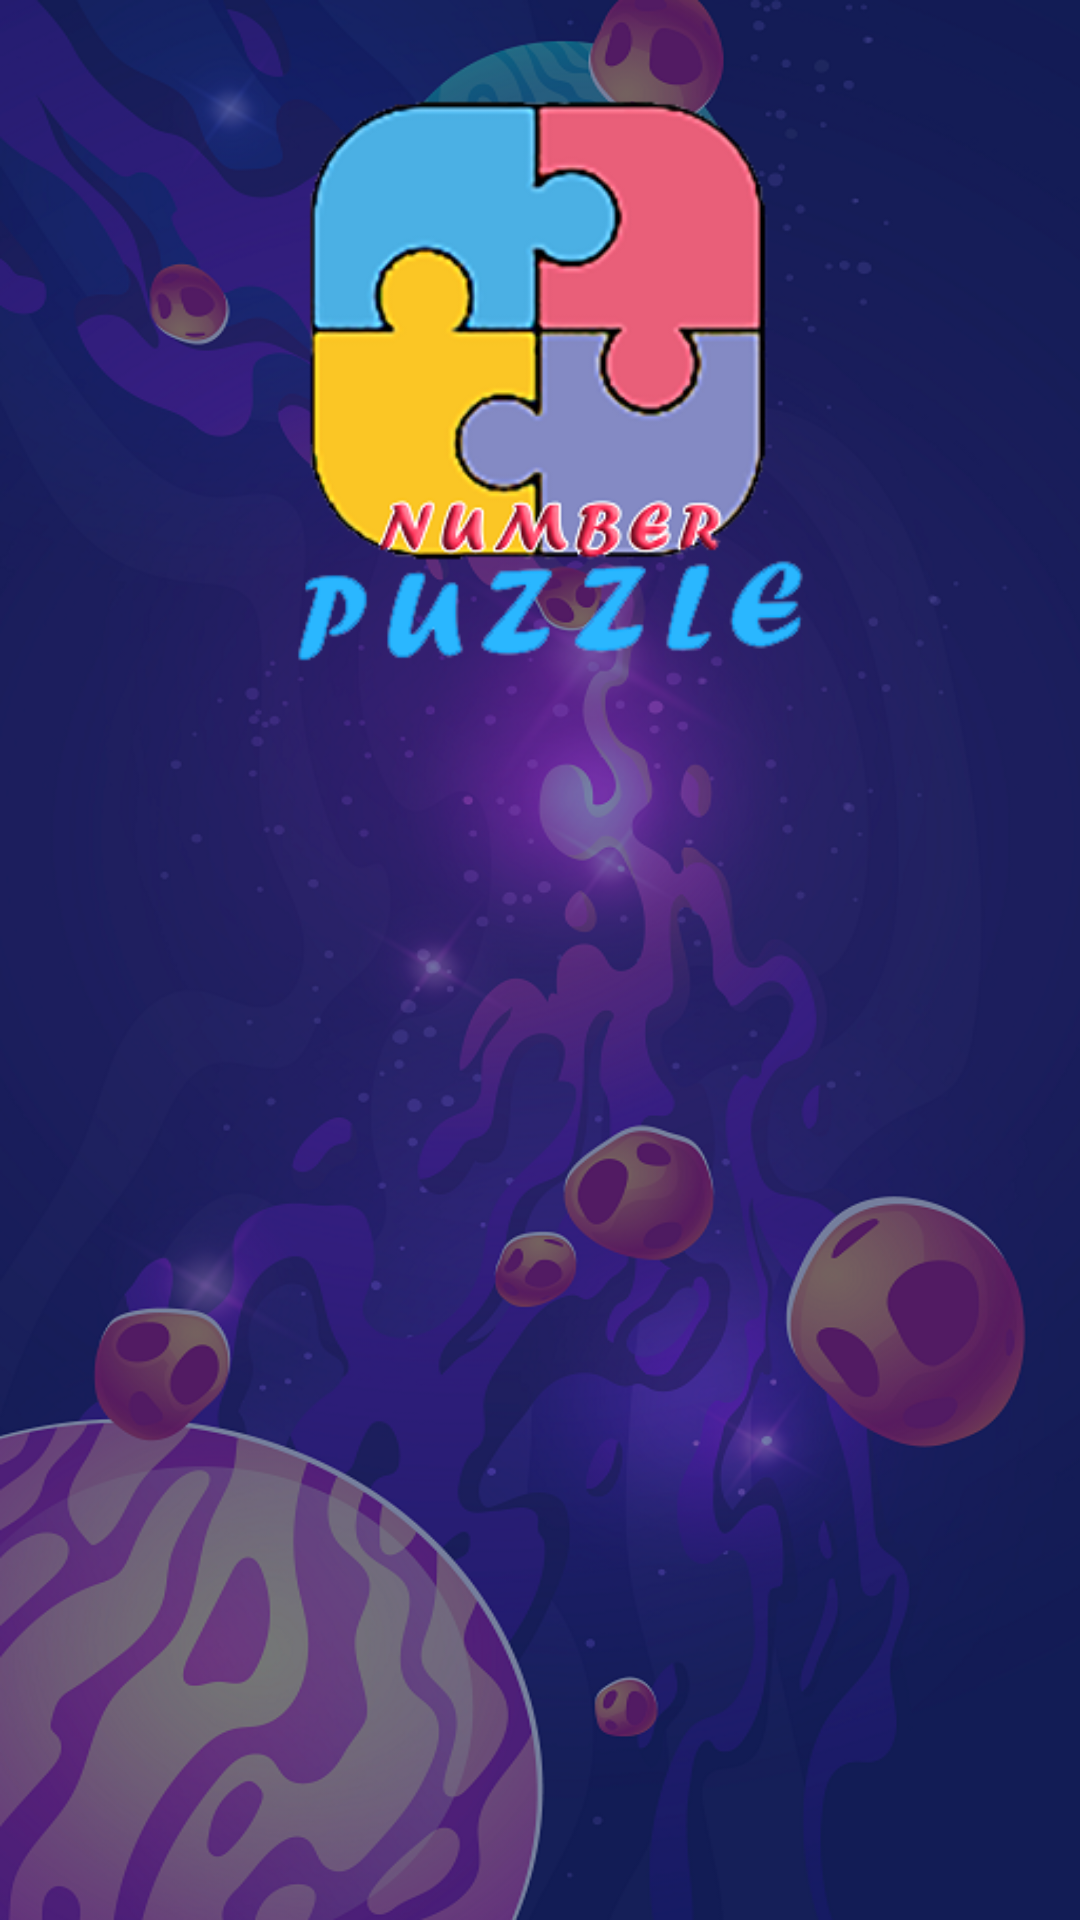

This screen was rendered from an Android layout file. Write that file and the resources it references.
<!-- AndroidManifest.xml: application theme Theme.NumberPuzzle15 -->
<!-- res/layout/activity_menu.xml -->
<?xml version="1.0" encoding="utf-8"?>
<FrameLayout xmlns:android="http://schemas.android.com/apk/res/android"
    xmlns:tools="http://schemas.android.com/tools"
    android:layout_width="match_parent"
    android:layout_height="match_parent"
    android:background="@drawable/home_bg"
    tools:context=".MenuActivity">


    <LinearLayout
        android:layout_width="wrap_content"
        android:layout_height="wrap_content"
        android:layout_gravity="center"
        android:gravity="center"
        android:orientation="vertical">

        <ImageView
            android:layout_width="200dp"
            android:layout_height="200dp"
            android:layout_gravity="center|top"

            android:src="@drawable/puzzle_logo" />

        <androidx.appcompat.widget.AppCompatButton
            android:id="@+id/button_play"
            style="@style/Button.Menu"
            android:layout_marginTop="40dp"
            android:backgroundTint="@color/blue_color"
            android:text="Play" />

        <androidx.appcompat.widget.AppCompatButton
            android:id="@+id/button_setting"
            style="@style/Button.Menu"
            android:layout_height="wrap_content"
            android:backgroundTint="@color/peach_color"
            android:text="Settings" />

        <androidx.appcompat.widget.AppCompatButton
            android:id="@+id/button_about"
            style="@style/Button.Menu"
            android:layout_height="wrap_content"
            android:backgroundTint="@color/purple_color"
            android:text="About" />

        <androidx.appcompat.widget.AppCompatButton
            android:id="@+id/button_exit"
            style="@style/Button.Menu"
            android:layout_height="wrap_content"
            android:backgroundTint="@color/yellow_color"
            android:text="Exit" />
    </LinearLayout>
</FrameLayout>
<!-- resources referenced by this layout -->
<resources>
  <color name="blue_color">#4BB0E4</color>
  <color name="peach_color">#E95F79</color>
  <color name="purple_color">#848AC4</color>
  <color name="yellow_color">#FBC625</color>
  <!-- drawable home_bg: png bitmap (drawable, 505690 bytes) -->
  <!-- drawable puzzle_logo: png bitmap (drawable, 40487 bytes) -->
  <style name="Theme.NumberPuzzle15" parent="Theme.MaterialComponents.DayNight.NoActionBar">
          
          <item name="colorPrimary">@color/purple_500</item>
          <item name="colorPrimaryVariant">@color/purple_700</item>
          <item name="colorOnPrimary">@color/white</item>
          
          <item name="colorSecondary">@color/teal_200</item>
          <item name="colorSecondaryVariant">@color/teal_700</item>
          <item name="colorOnSecondary">@color/black</item>
          
          <item name="android:statusBarColor" tools:targetApi="l">?attr/colorPrimaryVariant</item>
          
      </style>
  <color name="purple_500">#FF6200EE</color>
  <color name="purple_700">#5F3F79</color>
  <color name="white">#FFFFFFFF</color>
  <color name="teal_200">#4BB0E4</color>
  <color name="teal_700">#FF018786</color>
  <color name="black">#FF000000</color>
</resources>
